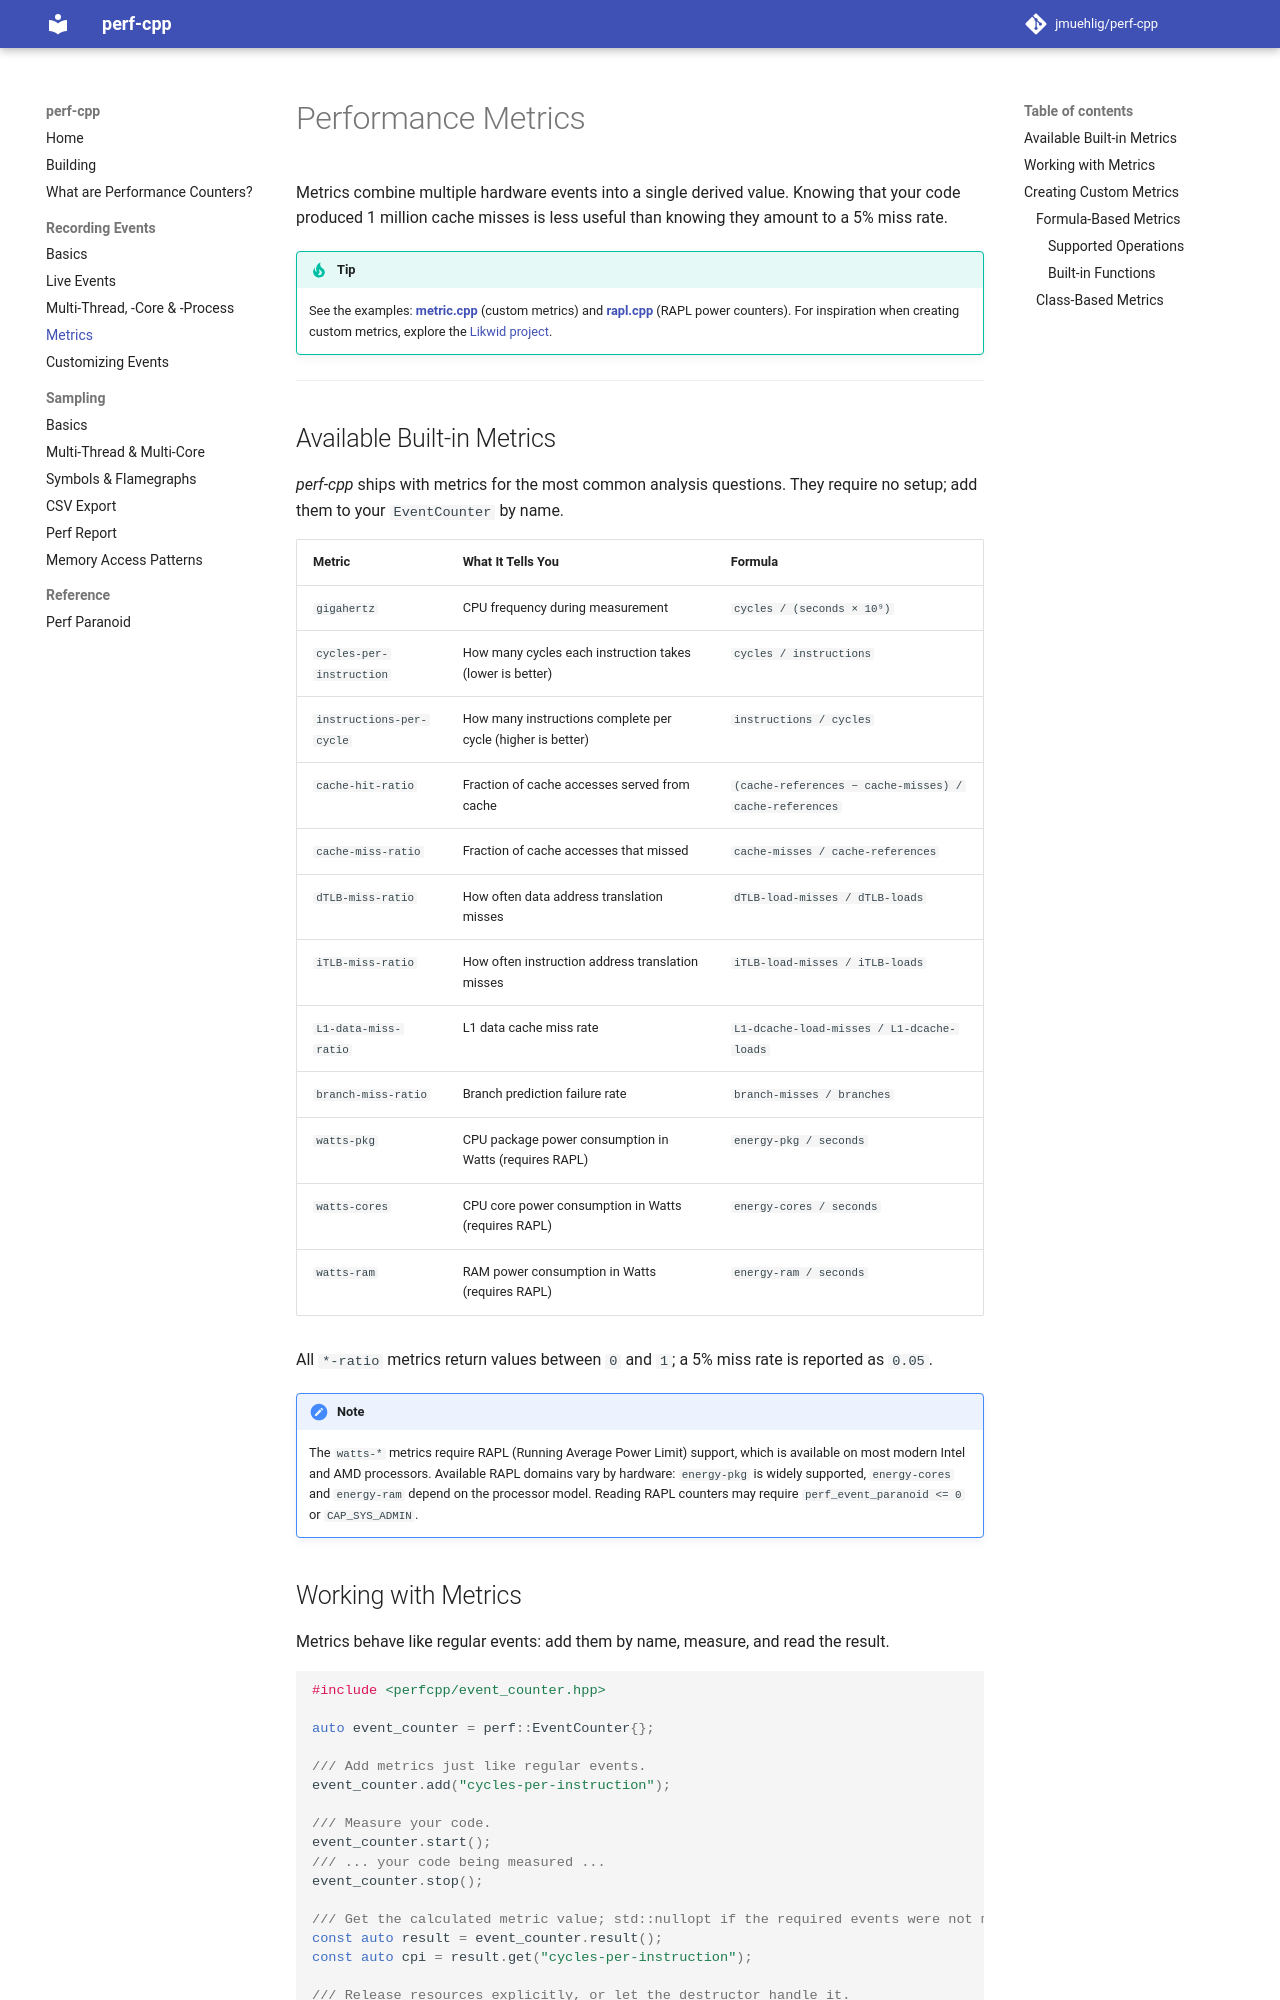

repository: jmuehlig/perf-cpp · page: metrics/index.html · generator: mkdocs

# Performance Metrics

Metrics combine multiple hardware events into a single derived value. Knowing that your code produced 1 million cache misses is less useful than knowing they amount to a 5% miss rate.

> [!TIP]
> See the examples: **[metric.cpp](https://github.com/jmuehlig/perf-cpp/tree/dev/examples/statistics/metric.cpp)** (custom metrics) and **[rapl.cpp](https://github.com/jmuehlig/perf-cpp/tree/dev/examples/statistics/rapl.cpp)** (RAPL power counters).
> For inspiration when creating custom metrics, explore the [Likwid project](https://github.com/RRZE-HPC/likwid/tree/master/groups).

---

## Available Built-in Metrics

*perf-cpp* ships with metrics for the most common analysis questions.
They require no setup; add them to your `EventCounter` by name.

| Metric                   | What It Tells You                                                    | Formula                                                |
|--------------------------|----------------------------------------------------------------------|--------------------------------------------------------|
| `gigahertz`              | CPU frequency during measurement                                     | `cycles / (seconds × 10⁹)`                             |
| `cycles-per-instruction` | How many cycles each instruction takes (lower is better)             | `cycles / instructions`                                |
| `instructions-per-cycle` | How many instructions complete per cycle (higher is better)          | `instructions / cycles`                                |
| `cache-hit-ratio`        | Fraction of cache accesses served from cache                         | `(cache-references − cache-misses) / cache-references` |
| `cache-miss-ratio`       | Fraction of cache accesses that missed                               | `cache-misses / cache-references`                      |
| `dTLB-miss-ratio`        | How often data address translation misses                            | `dTLB-load-misses / dTLB-loads`                        |
| `iTLB-miss-ratio`        | How often instruction address translation misses                     | `iTLB-load-misses / iTLB-loads`                        |
| `L1-data-miss-ratio`     | L1 data cache miss rate                                              | `L1-dcache-load-misses / L1-dcache-loads`              |
| `branch-miss-ratio`      | Branch prediction failure rate                                       | `branch-misses / branches`                             |
| `watts-pkg`              | CPU package power consumption in Watts (requires RAPL)               | `energy-pkg / seconds`                                 |
| `watts-cores`            | CPU core power consumption in Watts (requires RAPL)                  | `energy-cores / seconds`                               |
| `watts-ram`              | RAM power consumption in Watts (requires RAPL)                       | `energy-ram / seconds`                                 |

All `*-ratio` metrics return values between `0` and `1`; a 5% miss rate is reported as `0.05`.

> [!NOTE]
> The `watts-*` metrics require RAPL (Running Average Power Limit) support, which is available on most modern Intel and AMD processors.
> Available RAPL domains vary by hardware: `energy-pkg` is widely supported, `energy-cores` and `energy-ram` depend on the processor model.
> Reading RAPL counters may require `perf_event_paranoid <= 0` or `CAP_SYS_ADMIN`.
